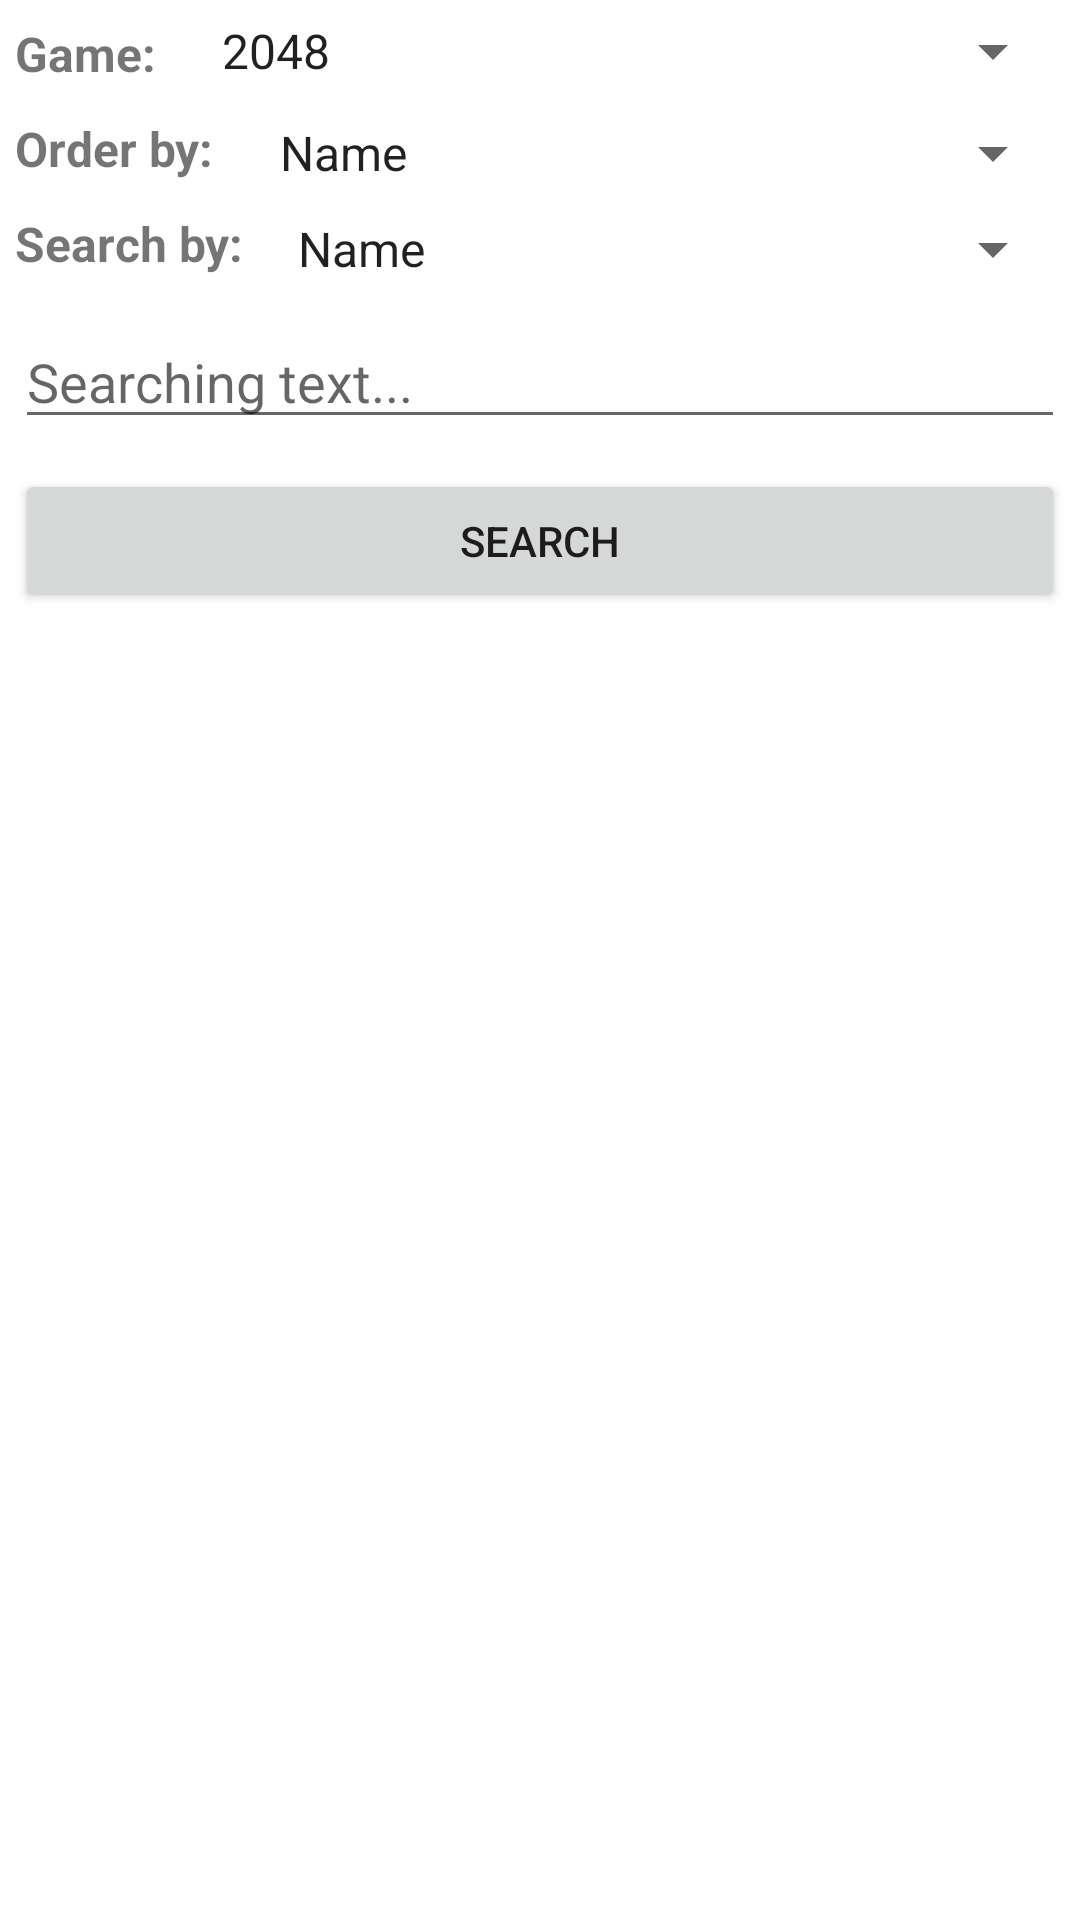

The Android layout XML behind this screen, and the referenced resources:
<!-- AndroidManifest.xml: application theme Theme.GameCenter -->
<!-- res/layout/activity_records.xml -->
<?xml version="1.0" encoding="utf-8"?>
<androidx.constraintlayout.widget.ConstraintLayout xmlns:android="http://schemas.android.com/apk/res/android"
    xmlns:app="http://schemas.android.com/apk/res-auto"
    xmlns:tools="http://schemas.android.com/tools"
    android:layout_width="match_parent"
    android:layout_height="match_parent"
    tools:context=".RecordsActivity">

    <TextView
        android:id="@+id/textView"
        android:layout_width="wrap_content"
        android:layout_height="wrap_content"
        android:layout_marginStart="5dp"
        android:layout_marginTop="10dp"
        android:text="Order by: "
        android:textSize="16sp"
        android:textStyle="bold"
        app:layout_constraintStart_toStartOf="parent"
        app:layout_constraintTop_toBottomOf="@+id/textView6" />

    <Spinner
        android:id="@+id/spinnerOrderBy"
        android:layout_width="0dp"
        android:layout_height="wrap_content"
        android:layout_marginStart="10dp"
        android:layout_marginTop="10dp"
        android:layout_marginEnd="5dp"
        android:entries="@array/order_array"
        app:layout_constraintEnd_toEndOf="parent"
        app:layout_constraintStart_toEndOf="@+id/textView"
        app:layout_constraintTop_toBottomOf="@+id/spinnerGame" />

    <TextView
        android:id="@+id/textView3"
        android:layout_width="wrap_content"
        android:layout_height="wrap_content"
        android:layout_marginStart="5dp"
        android:layout_marginTop="10dp"
        android:text="Search by:"
        android:textSize="16sp"
        android:textStyle="bold"
        app:layout_constraintStart_toStartOf="parent"
        app:layout_constraintTop_toBottomOf="@+id/textView" />

    <FrameLayout
        android:layout_width="match_parent"
        android:layout_height="0dp"
        app:layout_constraintBottom_toBottomOf="parent"
        app:layout_constraintEnd_toEndOf="parent"
        app:layout_constraintStart_toStartOf="parent"
        app:layout_constraintTop_toBottomOf="@+id/buttonSearch">

        <androidx.recyclerview.widget.RecyclerView
            android:id="@+id/recycleViewRecords"
            android:layout_width="match_parent"
            android:layout_height="match_parent"
            app:layout_constraintBottom_toBottomOf="parent"
            app:layout_constraintEnd_toEndOf="parent"
            app:layout_constraintStart_toStartOf="parent"
            app:layout_constraintTop_toTopOf="parent" />

    </FrameLayout>

    <Spinner
        android:id="@+id/spinnerSearchBy"
        android:layout_width="0dp"
        android:layout_height="wrap_content"
        android:layout_marginStart="10dp"
        android:layout_marginTop="8dp"
        android:layout_marginEnd="5dp"
        android:entries="@array/search_array"
        app:layout_constraintEnd_toEndOf="parent"
        app:layout_constraintHorizontal_bias="0.0"
        app:layout_constraintStart_toEndOf="@+id/textView3"
        app:layout_constraintTop_toBottomOf="@+id/spinnerOrderBy" />

    <EditText
        android:id="@+id/editSearch"
        android:layout_width="match_parent"
        android:layout_height="wrap_content"
        android:layout_marginStart="5dp"
        android:layout_marginTop="10dp"
        android:layout_marginEnd="5dp"
        android:hint="Searching text..."
        app:layout_constraintEnd_toEndOf="parent"
        app:layout_constraintStart_toStartOf="parent"
        app:layout_constraintTop_toBottomOf="@+id/spinnerSearchBy" />

    <Button
        android:id="@+id/buttonSearch"
        android:layout_width="match_parent"
        android:layout_height="wrap_content"
        android:layout_marginStart="5dp"
        android:layout_marginTop="10dp"
        android:layout_marginEnd="5dp"
        android:text="SEARCH"
        app:layout_constraintEnd_toEndOf="parent"
        app:layout_constraintHorizontal_bias="1.0"
        app:layout_constraintStart_toStartOf="parent"
        app:layout_constraintTop_toBottomOf="@+id/editSearch" />

    <TextView
        android:id="@+id/textView6"
        android:layout_width="wrap_content"
        android:layout_height="wrap_content"
        android:layout_marginStart="5dp"
        android:layout_marginTop="7dp"
        android:text="Game: "
        android:textSize="16sp"
        android:textStyle="bold"
        app:layout_constraintStart_toStartOf="parent"
        app:layout_constraintTop_toTopOf="parent" />

    <Spinner
        android:id="@+id/spinnerGame"
        android:layout_width="0dp"
        android:layout_height="wrap_content"
        android:layout_marginStart="10dp"
        android:layout_marginTop="5dp"
        android:layout_marginEnd="5dp"
        android:entries="@array/search_game"
        app:layout_constraintEnd_toEndOf="parent"
        app:layout_constraintStart_toEndOf="@+id/textView6"
        app:layout_constraintTop_toTopOf="parent" />

</androidx.constraintlayout.widget.ConstraintLayout>
<!-- resources referenced by this layout -->
<resources>
  <string-array name="order_array">
          <item>Name</item>
          <item>Time</item>
          <item>Score</item>
      </string-array>
  <string-array name="search_array">
          <item>Name</item>
          <item>Score less than</item>
          <item>Score more than</item>
      </string-array>
  <string-array name="search_game">
          <item>2048</item>
          <item>Peg Solitaire</item>
      </string-array>
  <style name="Theme.GameCenter" parent="Theme.MaterialComponents.DayNight.DarkActionBar">
          
          <item name="colorPrimary">@color/gridBackground</item>
          <item name="colorPrimaryVariant">@color/gridBackground</item>
          <item name="colorOnPrimary">@color/white</item>
          
          <item name="colorSecondary">@color/teal_200</item>
          <item name="colorSecondaryVariant">@color/teal_700</item>
          <item name="colorOnSecondary">@color/black</item>
          
          <item name="android:statusBarColor" tools:targetApi="l">?attr/colorPrimaryVariant</item>
          
      </style>
  <color name="gridBackground">#BAAE82</color>
  <color name="white">#FFFFFFFF</color>
  <color name="teal_200">#FF03DAC5</color>
  <color name="teal_700">#FF018786</color>
  <color name="black">#FF000000</color>
</resources>
